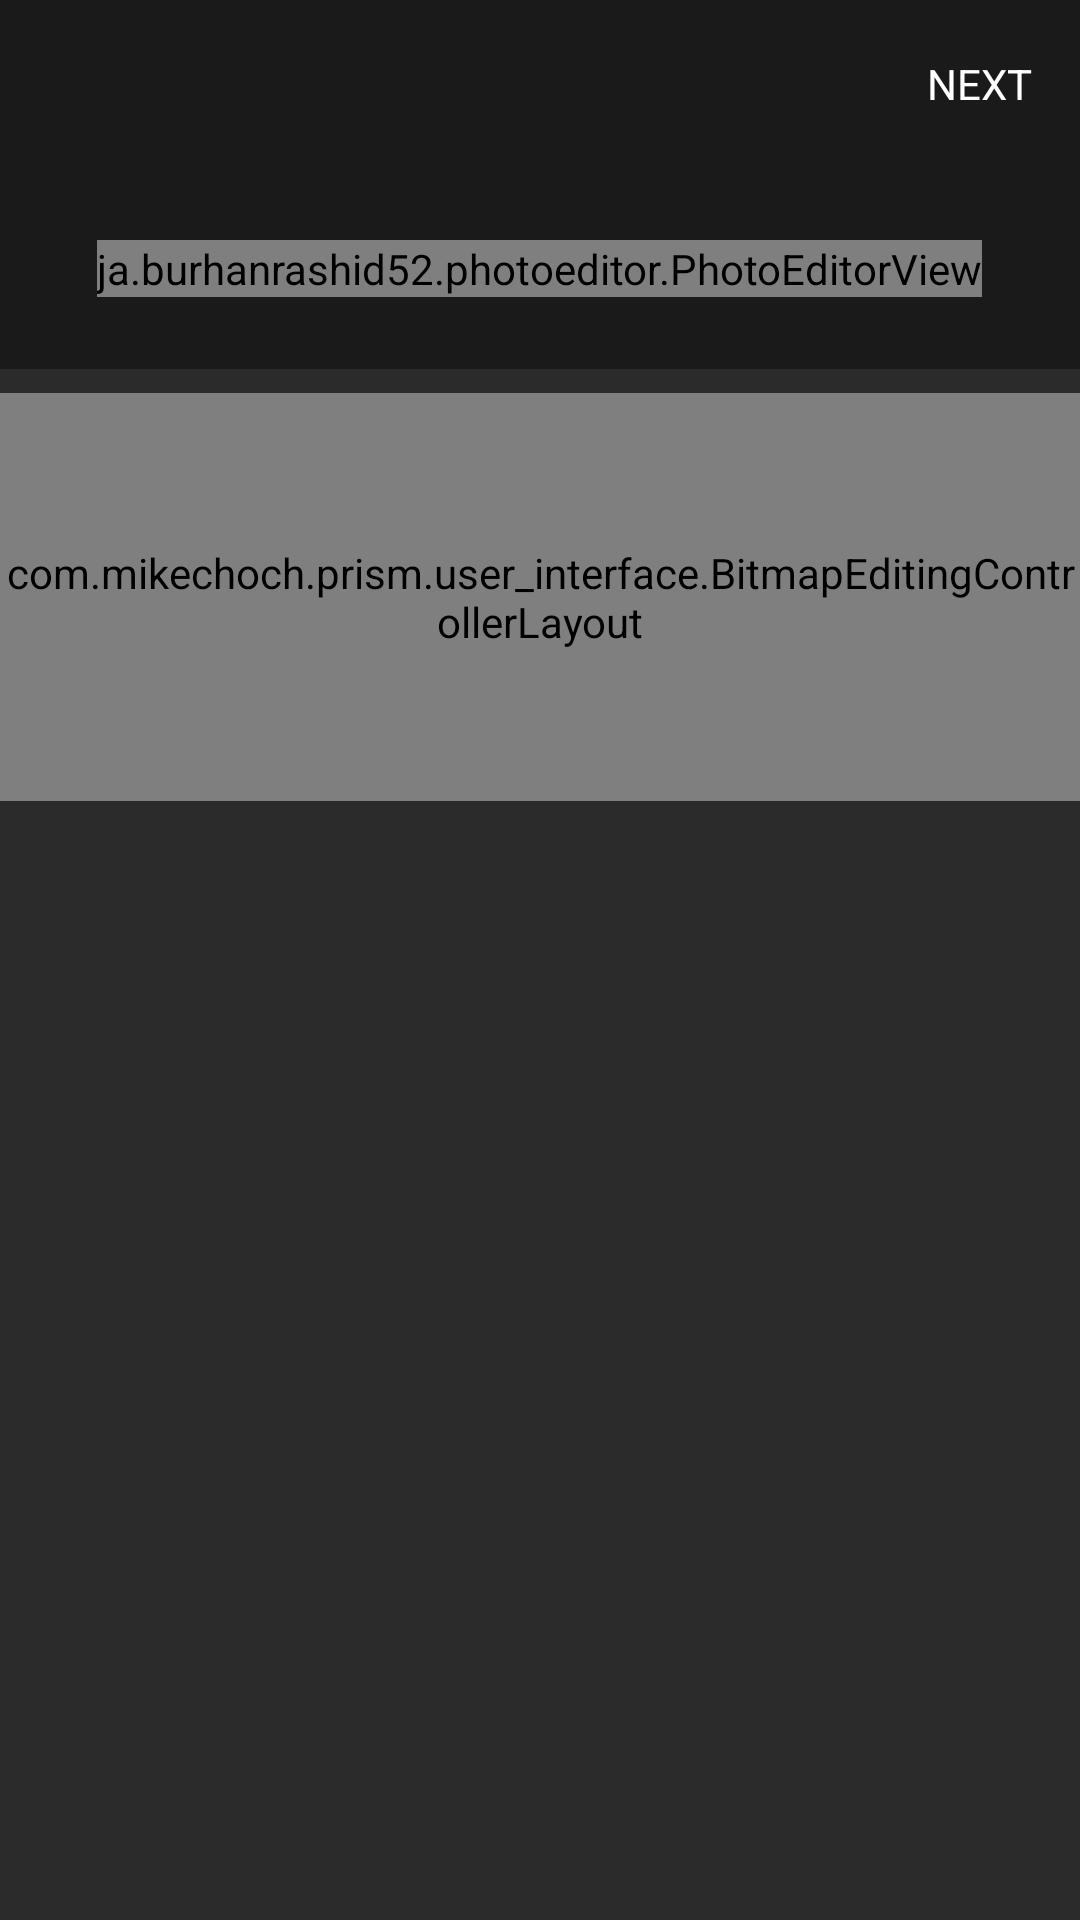

This screen was rendered from an Android layout file. Write that file and the resources it references.
<!-- AndroidManifest.xml: application theme AppTheme -->
<!-- res/layout/prism_post_image_edit_activity_layout.xml -->
<?xml version="1.0" encoding="utf-8"?>
<RelativeLayout xmlns:android="http://schemas.android.com/apk/res/android"
    xmlns:app="http://schemas.android.com/apk/res-auto"
    android:layout_width="match_parent"
    android:layout_height="match_parent"
    android:background="@color/backgroundColor"
    android:animateLayoutChanges="true">

    <android.support.design.widget.AppBarLayout
        android:layout_width="match_parent"
        android:layout_height="wrap_content"
        android:theme="@style/AppTheme.AppBarOverlay"
        app:layout_behavior="com.mikechoch.prism.user_interface.FixAppBarLayoutBehavior">

        <android.support.v7.widget.Toolbar
            android:id="@+id/prism_post_image_edit_toolbar"
            android:layout_width="match_parent"
            android:layout_height="?attr/actionBarSize"
            android:background="@color/colorPrimary"
            app:popupTheme="@style/AppTheme.PopupOverlay"
            app:layout_scrollFlags="scroll|enterAlways">

            <RelativeLayout
                android:layout_width="match_parent"
                android:layout_height="wrap_content"
                android:gravity="start|center_vertical">

                <RelativeLayout
                    android:layout_width="wrap_content"
                    android:layout_height="wrap_content"
                    android:layout_centerVertical="true"
                    android:layout_alignParentEnd="true"
                    android:gravity="center"
                    android:layout_marginEnd="16dp"
                    android:orientation="horizontal">

                    <TextView
                        android:id="@+id/prism_post_image_edit_next_button"
                        android:layout_width="wrap_content"
                        android:layout_height="wrap_content"
                        android:layout_centerVertical="true"
                        android:text="NEXT"
                        android:textColor="@android:color/white"
                        android:visibility="visible"/>

                    <ProgressBar
                        android:id="@+id/prism_post_image_edit_next_button_progress_bar"
                        android:layout_width="24dp"
                        android:layout_height="24dp"
                        android:layout_centerVertical="true"
                        android:indeterminate="true"
                        android:indeterminateDrawable="@drawable/circle_progress_foreground"
                        android:visibility="gone"/>

                </RelativeLayout>

            </RelativeLayout>

        </android.support.v7.widget.Toolbar>

    </android.support.design.widget.AppBarLayout>

    <LinearLayout
        android:layout_width="match_parent"
        android:layout_height="wrap_content"
        android:layout_alignParentTop="true"
        android:layout_centerHorizontal="true"
        android:gravity="center"
        android:paddingTop="?android:attr/actionBarSize"
        android:clipChildren="true"
        android:clipToPadding="true"
        android:orientation="vertical">

        <RelativeLayout
            android:id="@+id/prism_post_image_edit_photo_editor_view_limiter"
            android:layout_width="match_parent"
            android:layout_height="wrap_content"
            android:padding="24dp"
            android:gravity="center"
            android:layout_gravity="center"
            android:clipChildren="true"
            android:clipToPadding="true"
            android:background="@color/colorPrimaryDark"
            android:orientation="vertical">

            <ja.burhanrashid52.photoeditor.PhotoEditorView
                android:id="@+id/prism_post_image_edit_photo_editor_view"
                android:layout_width="wrap_content"
                android:layout_height="wrap_content" />

        </RelativeLayout>

        <com.mikechoch.prism.user_interface.BitmapEditingControllerLayout
            android:id="@+id/prism_post_image_edit_bitmap_editing_controller_layout"
            android:layout_width="match_parent"
            android:layout_height="136dp"
            android:layout_marginTop="8dp"
            android:clipChildren="true"
            android:clipToPadding="true"/>

        <android.support.design.widget.TabLayout
            android:id="@+id/prism_post_image_edit_tab_layout"
            android:layout_width="match_parent"
            android:layout_height="48dp"
            android:layout_gravity="center_horizontal"
            android:elevation="5dp"
            android:scaleY="-1"
            app:tabMode="fixed"
            app:tabGravity="fill"
            app:tabTextColor="@android:color/white"
            app:tabSelectedTextColor="@color/colorAccent" />

    </LinearLayout>

</RelativeLayout>
<!-- resources referenced by this layout -->
<resources>
  <color name="backgroundColor">#2b2b2b</color>
  <color name="colorAccent">#2573f1</color>
  <color name="colorPrimary">#1a1a1a</color>
  <color name="colorPrimaryDark">#1a1a1a</color>
  <!-- drawable circle_progress_foreground (drawable) -->
  <?xml version="1.0" encoding="utf-8"?>
  <rotate xmlns:android="http://schemas.android.com/apk/res/android">
  
      <shape
          android:useLevel="true"
          android:shape="ring"
          android:thickness="2dp">
  
          <solid
              android:color="@android:color/white"/>
  
      </shape>
  
  </rotate>
  <style name="AppTheme.AppBarOverlay" parent="ThemeOverlay.AppCompat.Dark.ActionBar" />
  <style name="AppTheme.PopupOverlay" parent="ThemeOverlay.AppCompat.Light" />
  <style name="AppTheme" parent="Theme.AppCompat.Light.DarkActionBar">
          
          <item name="colorPrimary">@color/colorPrimary</item>
          <item name="colorPrimaryDark">@color/colorPrimaryDark</item>
          <item name="colorAccent">@color/colorAccent</item>
          <item name="android:textColorAlertDialogListItem">@color/colorAccent</item>
  
          <item name="android:windowBackground">@android:color/transparent</item>
          <item name="android:colorBackground">@color/backgroundColor</item>
  
          <item name="windowActionBar">false</item>
          <item name="windowNoTitle">true</item>
  
          
          <item name="android:windowContentTransitions">true</item>
      </style>
</resources>
